Run: headless pygame with SDL's dummy video driver; simulated clock (each Clock.tick advances the game by its frame time, no real sleeping); random seed 0; keys injected as events and as key.get_pressed() state; no mouse input.
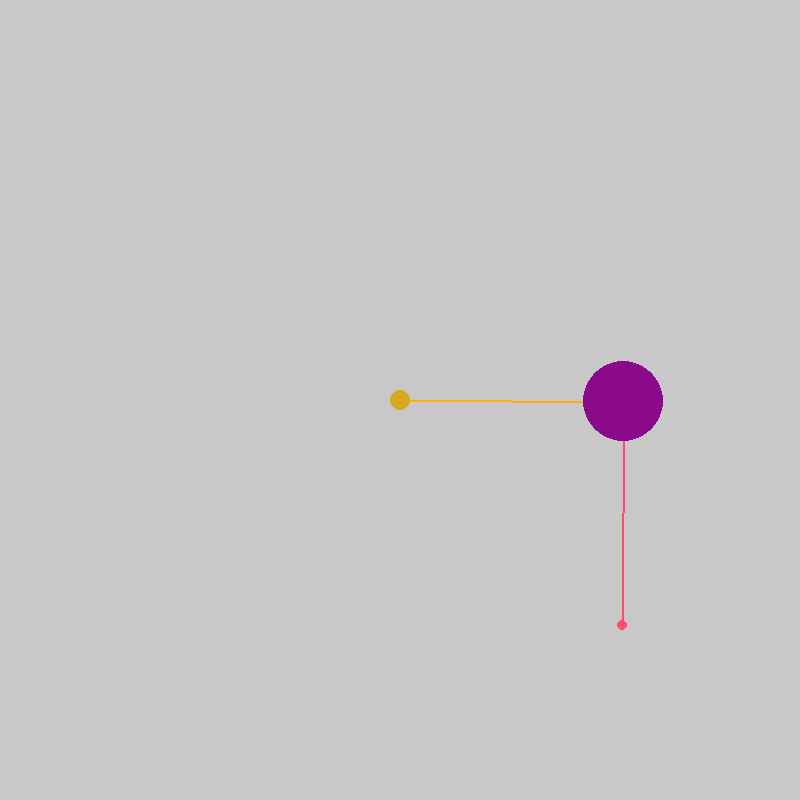
Frame 1 of 4 · flips 1–60 · no input
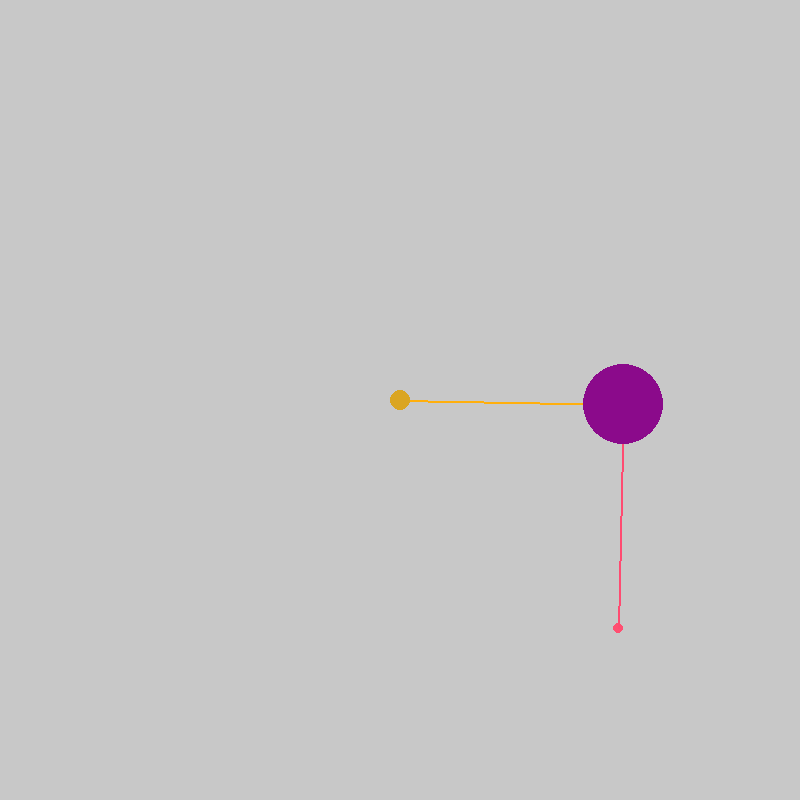
Frame 2 of 4 · flips 61–180 · tapped SPACE, RETURN · held RIGHT (→), D
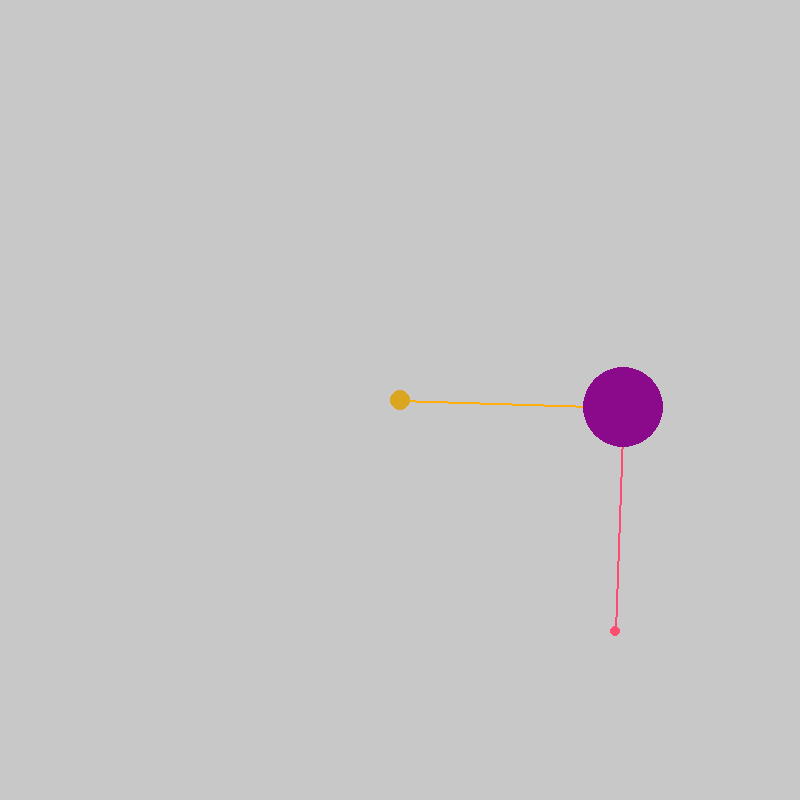
Frame 3 of 4 · flips 181–300 · held DOWN (↓), S
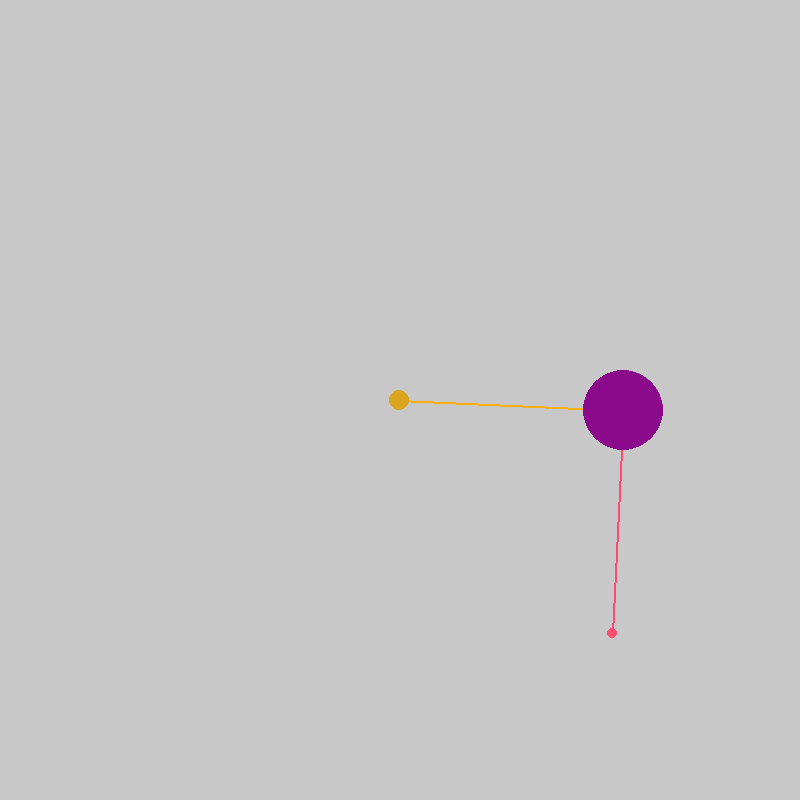
Frame 4 of 4 · flips 301–420 · held LEFT (←), A, UP (↑), W

The pygame program that drew these frames:

import pygame
import time
import math 

width  = 800
height = 800

# TO USE MULTIPLES CIRCLES
population = 1
positions = []


#FUNCTIONS
def dist (pos = [0,0], origin=[0,0]) : 
	dx = pos[0] - origin[0]
	dy = pos[1] - origin[1]
	return math.sqrt(dx**2 + dy**2)

def mod(vector):
	return math.sqrt(vector[0]**2 + vector[1]**2)

def degToRad(degree):
	return degree*math.pi/180

def initCircles():
	for i in range(population):
		positions.append([-100,0])


#POS SET DEFINITIONS TO TEST THE CODE
Pos = [300,200]
Hz = 10 #HZ


#PRE SET DEFINITIONS
So  = [width/2,height/2]

angular = 2*math.pi*Hz

teta = 0

velAng = [	(-1)*angular*dist(Pos,So)*math.sin(teta),
		  	(+1)*angular*dist(Pos,So)*math.cos(teta)
		 ]

aclAng = [	(+1)*(angular**2)*dist(Pos,So)*math.cos(teta),
			(-1)*(angular**2)*dist(Pos,So)*math.sin(teta)
		 ] 

To = time.time()
T1 = To


if __name__ == "__main__":
	
	pygame.init()
	mainScreen = pygame.display.set_mode([width, height])
	clock = pygame.time.Clock()

	initCircles()

	radius = dist(Pos, So)
	
	To = time.time()

	while True:

		mainScreen.fill([200,200,200])
		#pygame.draw.circle(mainScreen, [220,200,20], [int(So[0]),int(So[1])], 20, 0)
		
		for event in pygame.event.get():
			if event.type == pygame.QUIT:
				pygame.quit()

		
		T1 = time.time()
		
		teta = teta + angular*(T1 - To)

		Pos[0] = radius* math.cos(degToRad(teta)) + So[0]
		Pos[1] = radius* math.sin(degToRad(teta)) + So[1]

		
		"""
		for i in range(len(positions)-1):
			pygame.draw.circle(mainScreen, [100,10,150], [int(positions[i][0]),int(positions[i][1])], 20, 0)
			print(positions[i])
		pygame.draw.circle(mainScreen, [0,10,50], [int(positions[len(positions)-1][0]),int(positions[len(positions)-1][1])], 20, 0)	
		
		del(positions[0])
		aux = [Pos[0], Pos[1]]
		positions.append(aux)
		"""
		
		velAng[0] = (-1)* radius* math.sin(degToRad(teta)) + Pos[0]
		velAng[1] = (+1)* radius* math.cos(degToRad(teta)) + Pos[1]
		#DRAW THE LINEAR SPEED OF THE CIRCLE - RUNNING AWAY TO THE TANGENT
		pygame.draw.circle(mainScreen, [255,79,113], [int(velAng[0]),int(velAng[1])], 5, 0)
		pygame.draw.line(mainScreen, [255,75,113], [int(velAng[0]),int(velAng[1])], [int(Pos[0]),int(Pos[1])], 2)
		
		aclAng[0] = (-1)*radius*math.cos(degToRad(teta)) + Pos[0]
		aclAng[1] = (-1)*radius*math.sin(degToRad(teta)) + Pos[1]
		#DRAW THE ANGULAR ACELERATION OF THE CIRCLE - TURNED TO INTO THE ORIGIN 		
		pygame.draw.line(mainScreen, [255,175,13], [int(aclAng[0]),int(aclAng[1])], [int(Pos[0]),int(Pos[1])], 2)
		pygame.draw.circle(mainScreen, [218,165,32], [int(aclAng[0]),int(aclAng[1])], 10, 0)
		
		#DRAW THE MAIN CIRCLE 		
		pygame.draw.circle(mainScreen, [139,10,139], [int(Pos[0]),int(Pos[1])], 40, 0)
		
		To = T1
		if teta > 360: teta = 0 
		
		pygame.display.update()
		time.sleep(0.01)
